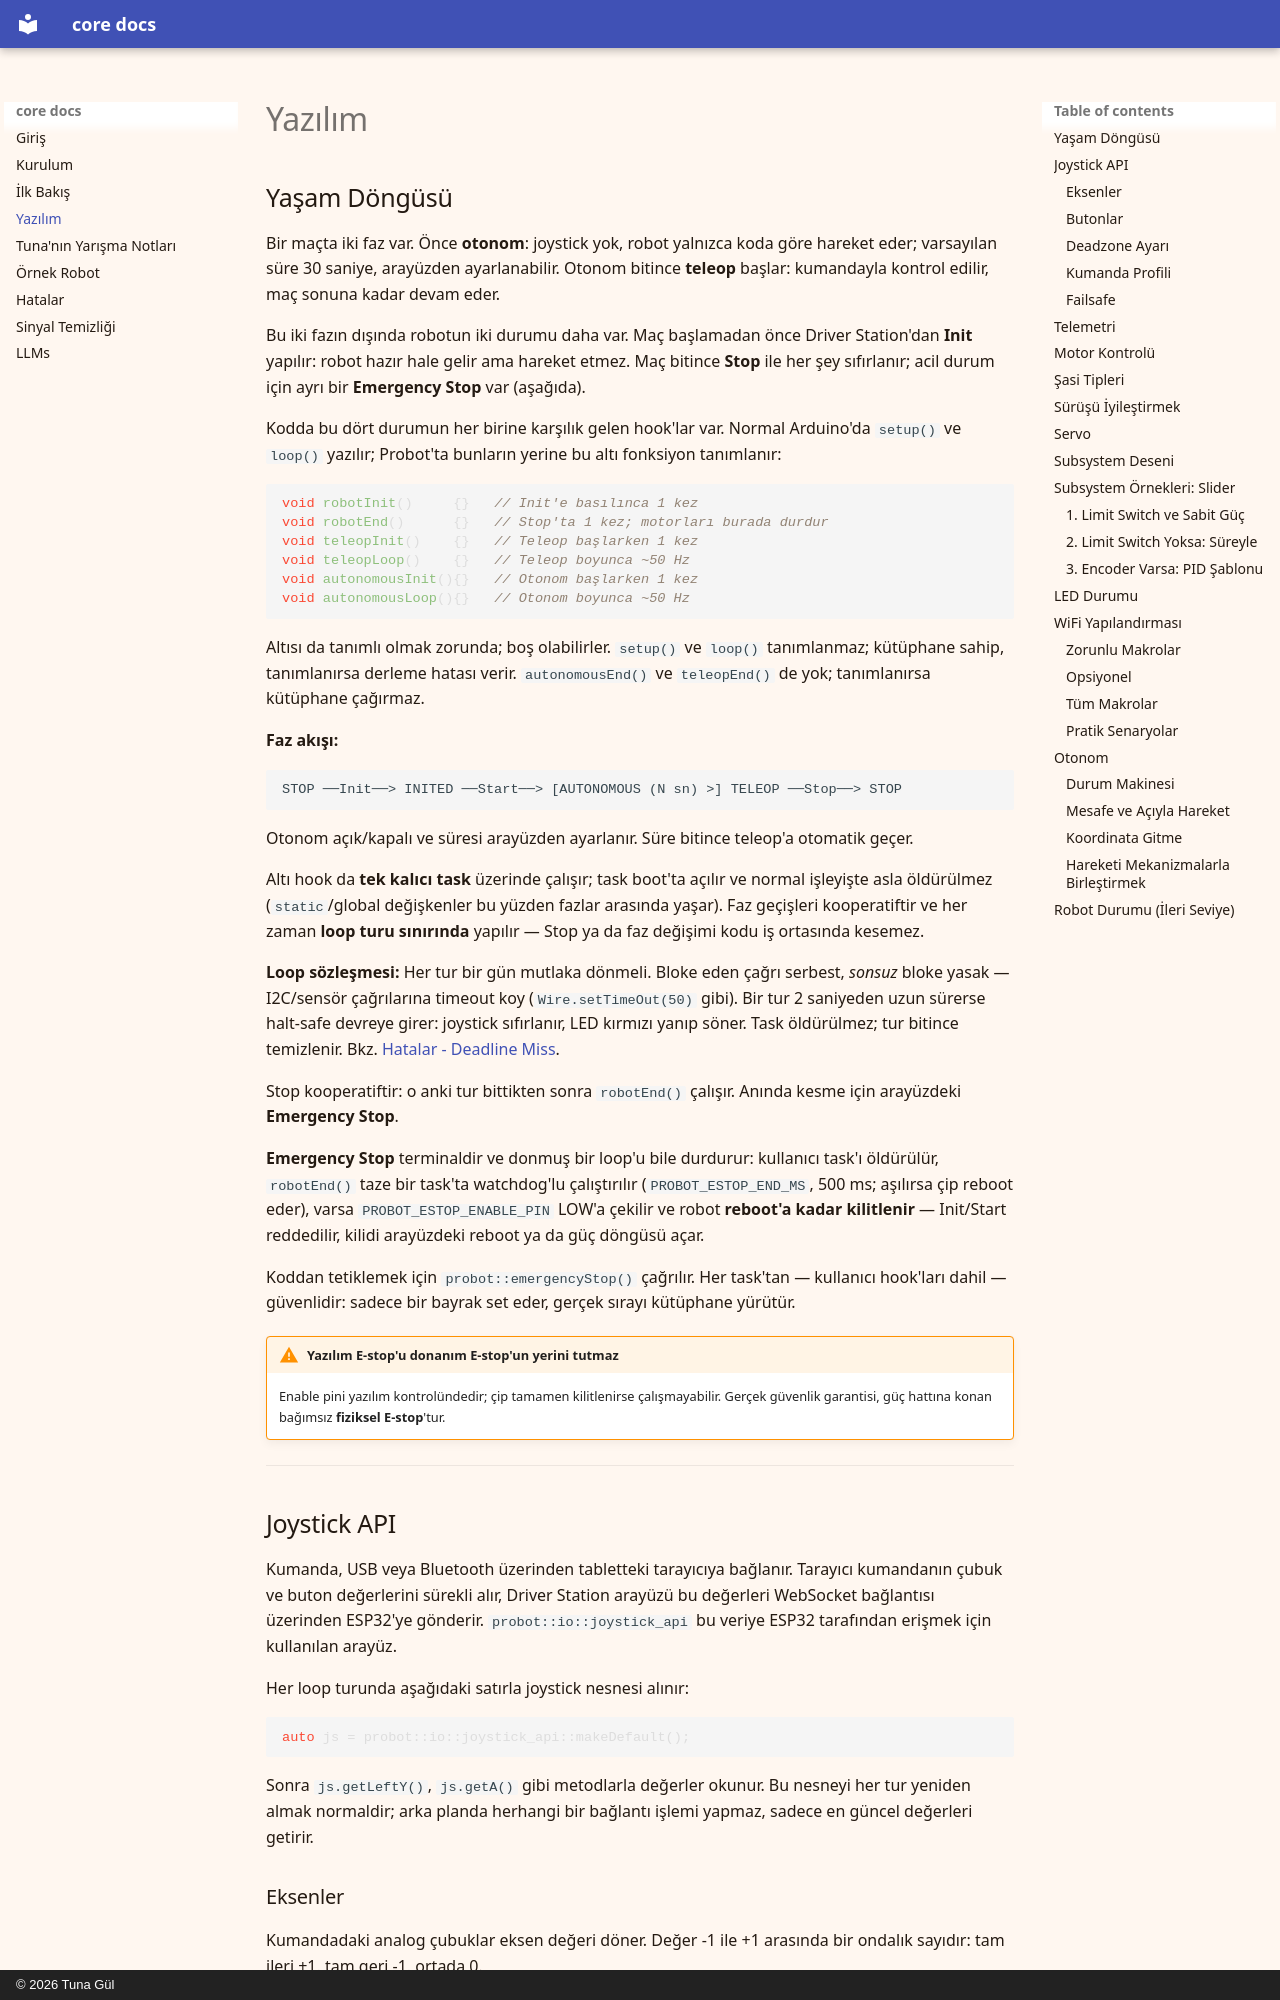

repository: probot-studio/probot-docs · page: yazilim/index.html · generator: mkdocs · copyright: © 2026 Tuna Gül

---
title: Yazılım
---

# Yazılım

## Yaşam Döngüsü

Bir maçta iki faz var. Önce **otonom**: joystick yok, robot yalnızca koda göre hareket eder; varsayılan süre 30 saniye, arayüzden ayarlanabilir. Otonom bitince **teleop** başlar: kumandayla kontrol edilir, maç sonuna kadar devam eder.

Bu iki fazın dışında robotun iki durumu daha var. Maç başlamadan önce Driver Station'dan **Init** yapılır: robot hazır hale gelir ama hareket etmez. Maç bitince **Stop** ile her şey sıfırlanır; acil durum için ayrı bir **Emergency Stop** var (aşağıda).

Kodda bu dört durumun her birine karşılık gelen hook'lar var. Normal Arduino'da `setup()` ve `loop()` yazılır; Probot'ta bunların yerine bu altı fonksiyon tanımlanır:

```cpp
void robotInit()     {}   // Init'e basılınca 1 kez
void robotEnd()      {}   // Stop'ta 1 kez; motorları burada durdur
void teleopInit()    {}   // Teleop başlarken 1 kez
void teleopLoop()    {}   // Teleop boyunca ~50 Hz
void autonomousInit(){}   // Otonom başlarken 1 kez
void autonomousLoop(){}   // Otonom boyunca ~50 Hz
```

Altısı da tanımlı olmak zorunda; boş olabilirler. `setup()` ve `loop()` tanımlanmaz; kütüphane sahip, tanımlanırsa derleme hatası verir. `autonomousEnd()` ve `teleopEnd()` de yok; tanımlanırsa kütüphane çağırmaz.

**Faz akışı:**

```
STOP ──Init──> INITED ──Start──> [AUTONOMOUS (N sn) >] TELEOP ──Stop──> STOP
```

Otonom açık/kapalı ve süresi arayüzden ayarlanır. Süre bitince teleop'a otomatik geçer.

Altı hook da **tek kalıcı task** üzerinde çalışır; task boot'ta açılır ve normal işleyişte asla öldürülmez (`static`/global değişkenler bu yüzden fazlar arasında yaşar). Faz geçişleri kooperatiftir ve her zaman **loop turu sınırında** yapılır — Stop ya da faz değişimi kodu iş ortasında kesemez.

**Loop sözleşmesi:** Her tur bir gün mutlaka dönmeli. Bloke eden çağrı serbest, *sonsuz* bloke yasak — I2C/sensör çağrılarına timeout koy (`Wire.setTimeOut(50)` gibi). Bir tur 2 saniyeden uzun sürerse halt-safe devreye girer: joystick sıfırlanır, LED kırmızı yanıp söner. Task öldürülmez; tur bitince temizlenir. Bkz. [Hatalar - Deadline Miss](hatalar.md#deadline-miss).

Stop kooperatiftir: o anki tur bittikten sonra `robotEnd()` çalışır. Anında kesme için arayüzdeki **Emergency Stop**.

**Emergency Stop** terminaldir ve donmuş bir loop'u bile durdurur: kullanıcı task'ı öldürülür, `robotEnd()` taze bir task'ta watchdog'lu çalıştırılır (`PROBOT_ESTOP_END_MS`, 500 ms; aşılırsa çip reboot eder), varsa `PROBOT_ESTOP_ENABLE_PIN` LOW'a çekilir ve robot **reboot'a kadar kilitlenir** — Init/Start reddedilir, kilidi arayüzdeki reboot ya da güç döngüsü açar.

Koddan tetiklemek için `probot::emergencyStop()` çağrılır. Her task'tan — kullanıcı hook'ları dahil — güvenlidir: sadece bir bayrak set eder, gerçek sırayı kütüphane yürütür.

!!! warning "Yazılım E-stop'u donanım E-stop'un yerini tutmaz"
    Enable pini yazılım kontrolündedir; çip tamamen kilitlenirse çalışmayabilir. Gerçek güvenlik garantisi, güç hattına konan bağımsız **fiziksel E-stop**'tur.

---
